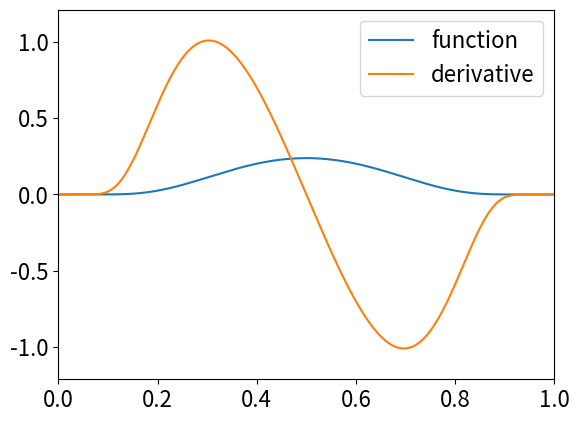

Write the Python code that produced this figure.
import numpy as np
from matplotlib import pyplot as plt


def plot(func, dfunc):
    plt.clf()

    x = np.linspace(0, 1, 1000)
    f = func(x)
    df = dfunc(x)

    plt.xlim(min(x), max(x))
    ylim = min(min(f), min(df)), max(max(f), max(df))
    plt.ylim(ylim[0] - 0.1 * (ylim[1] - ylim[0]), ylim[1] + 0.1 * (ylim[1] - ylim[0]))

    plt.plot(x, f, label="function")
    plt.legend()
    plt.savefig(f"{func.__name__}-a.svg")

    plt.plot(x, df, label="derivative")
    plt.legend()
    plt.savefig(f"{func.__name__}-b.svg")


def f1(x):
    return x * (1.0 - x)


def df1(x):
    return 1.0 - 2.0 * x


def f2(x):
    return 1.0 - x ** 4 / 4.0


def df2(x):
    return -(x ** 3)


def f3(x):
    if type(x) == np.ndarray:
        return np.array([f3(xx) for xx in x])

    if x < 0.4:
        return x
    if x > 0.6:
        return 1 - x
    return -5 * x ** 2 + 5 * x - 0.8


def df3(x):
    if type(x) == np.ndarray:
        return np.array([df3(xx) for xx in x])

    if x < 0.4:
        return 1
    if x > 0.6:
        return -1
    return -10 * x + 5


def f4(x):
    if type(x) == np.ndarray:
        return np.array([f4(xx) for xx in x])

    if x < 1.0e-8 or x > 1 - 1.0e-8:
        return 0
    return np.exp(-1 / (x * (1 - x))) * 13


def df4(x):
    if type(x) == np.ndarray:
        return np.array([df4(xx) for xx in x])

    if x < 1.0e-8 or x > 1 - 1.0e-8:
        return 0

    return (
        (-1 / (x * (1 - x) ** 2) + 1 / (x ** 2 * (1 - x)))
        * np.exp(-1 / (x * (1 - x)))
        * 13
    )


if __name__ == "__main__":
    plt.rcParams["font.size"] = "16"

    plot(f1, df1)
    plot(f2, df2)
    plot(f3, df3)
    plot(f4, df4)
